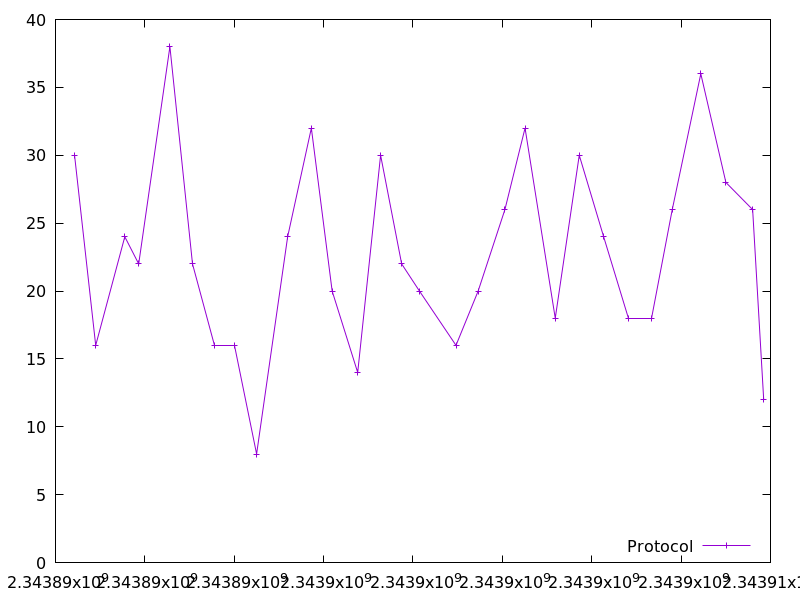

Data behind this chart, as committed beside it:
2343890425.817747, 30.0
2343890899, 16.0
2343891550, 24.0
2343891862, 22.0
2343892561, 38.0
2343893066, 22.0
2343893550, 16.0
2343893999, 16.0
2343894501, 8.0
2343895196, 24.0
2343895726, 32.0
2343896191, 20.0
2343896763, 14.0
2343897276, 30.0
2343897747, 22.0
2343898145, 20.0
2343898963, 16.0
2343899459, 20.0
2343900057, 26.0
2343900508, 32.0
2343901185, 18.0
2343901721, 30.0
2343902267, 24.0
2343902828, 18.0
2343903333, 18.0
2343903802, 26.0
2343904441, 36.0
2343905003, 28.0
2343905602, 26.0
2343905849, 12.0
